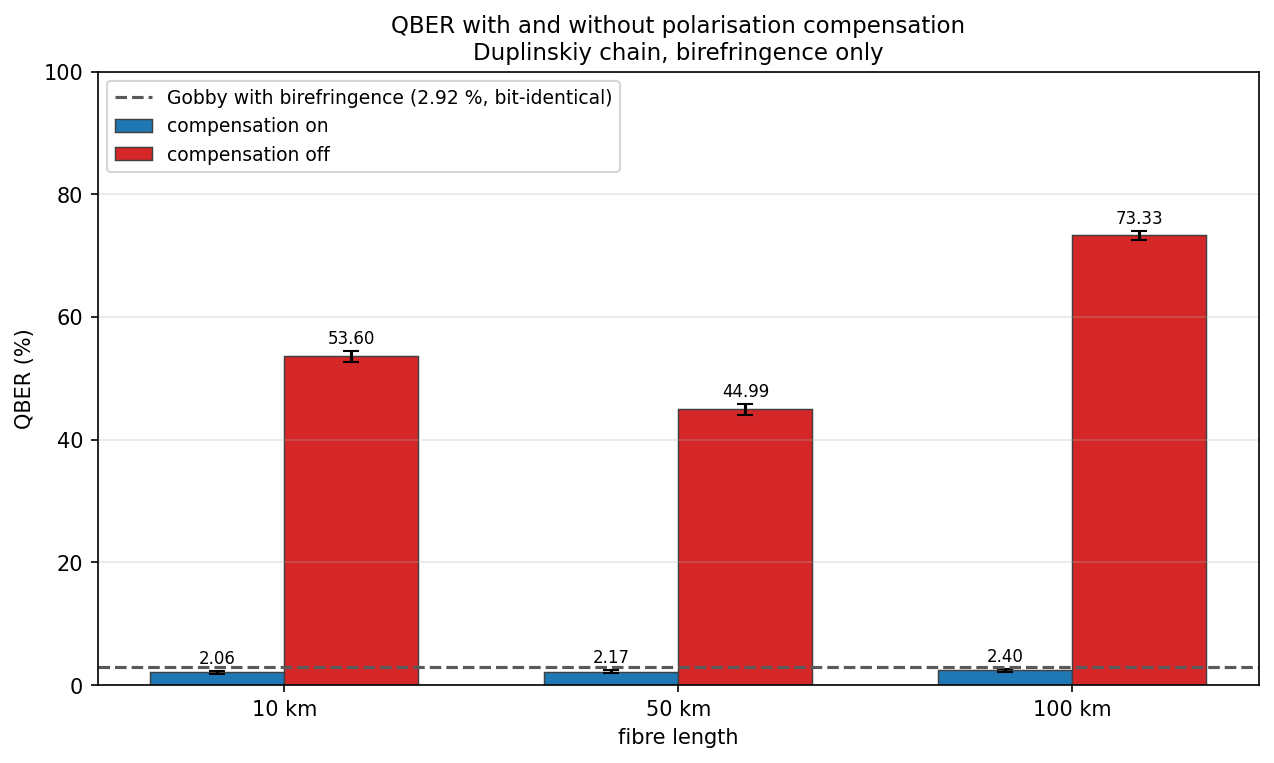

The file beside this chart, header and first rows:
# Duplinskiy birefringence swing, validate_duplinskiy_birefringence.py
# seed=42 target_sifted=3000
distance_km, pulses, qber_compensated, sigma_compensated, sifted_compensated, qber_uncompensated, sigma_uncompensated, sifted_uncompensated
10, 1918604, 0.02057, 0.002505, 3209, 0.536, 0.008860, 3168
50, 9763313, 0.02166, 0.002637, 3047, 0.4499, 0.008989, 3063
100, 101538461, 0.02405, 0.002623, 3410, 0.7333, 0.007668, 3326
